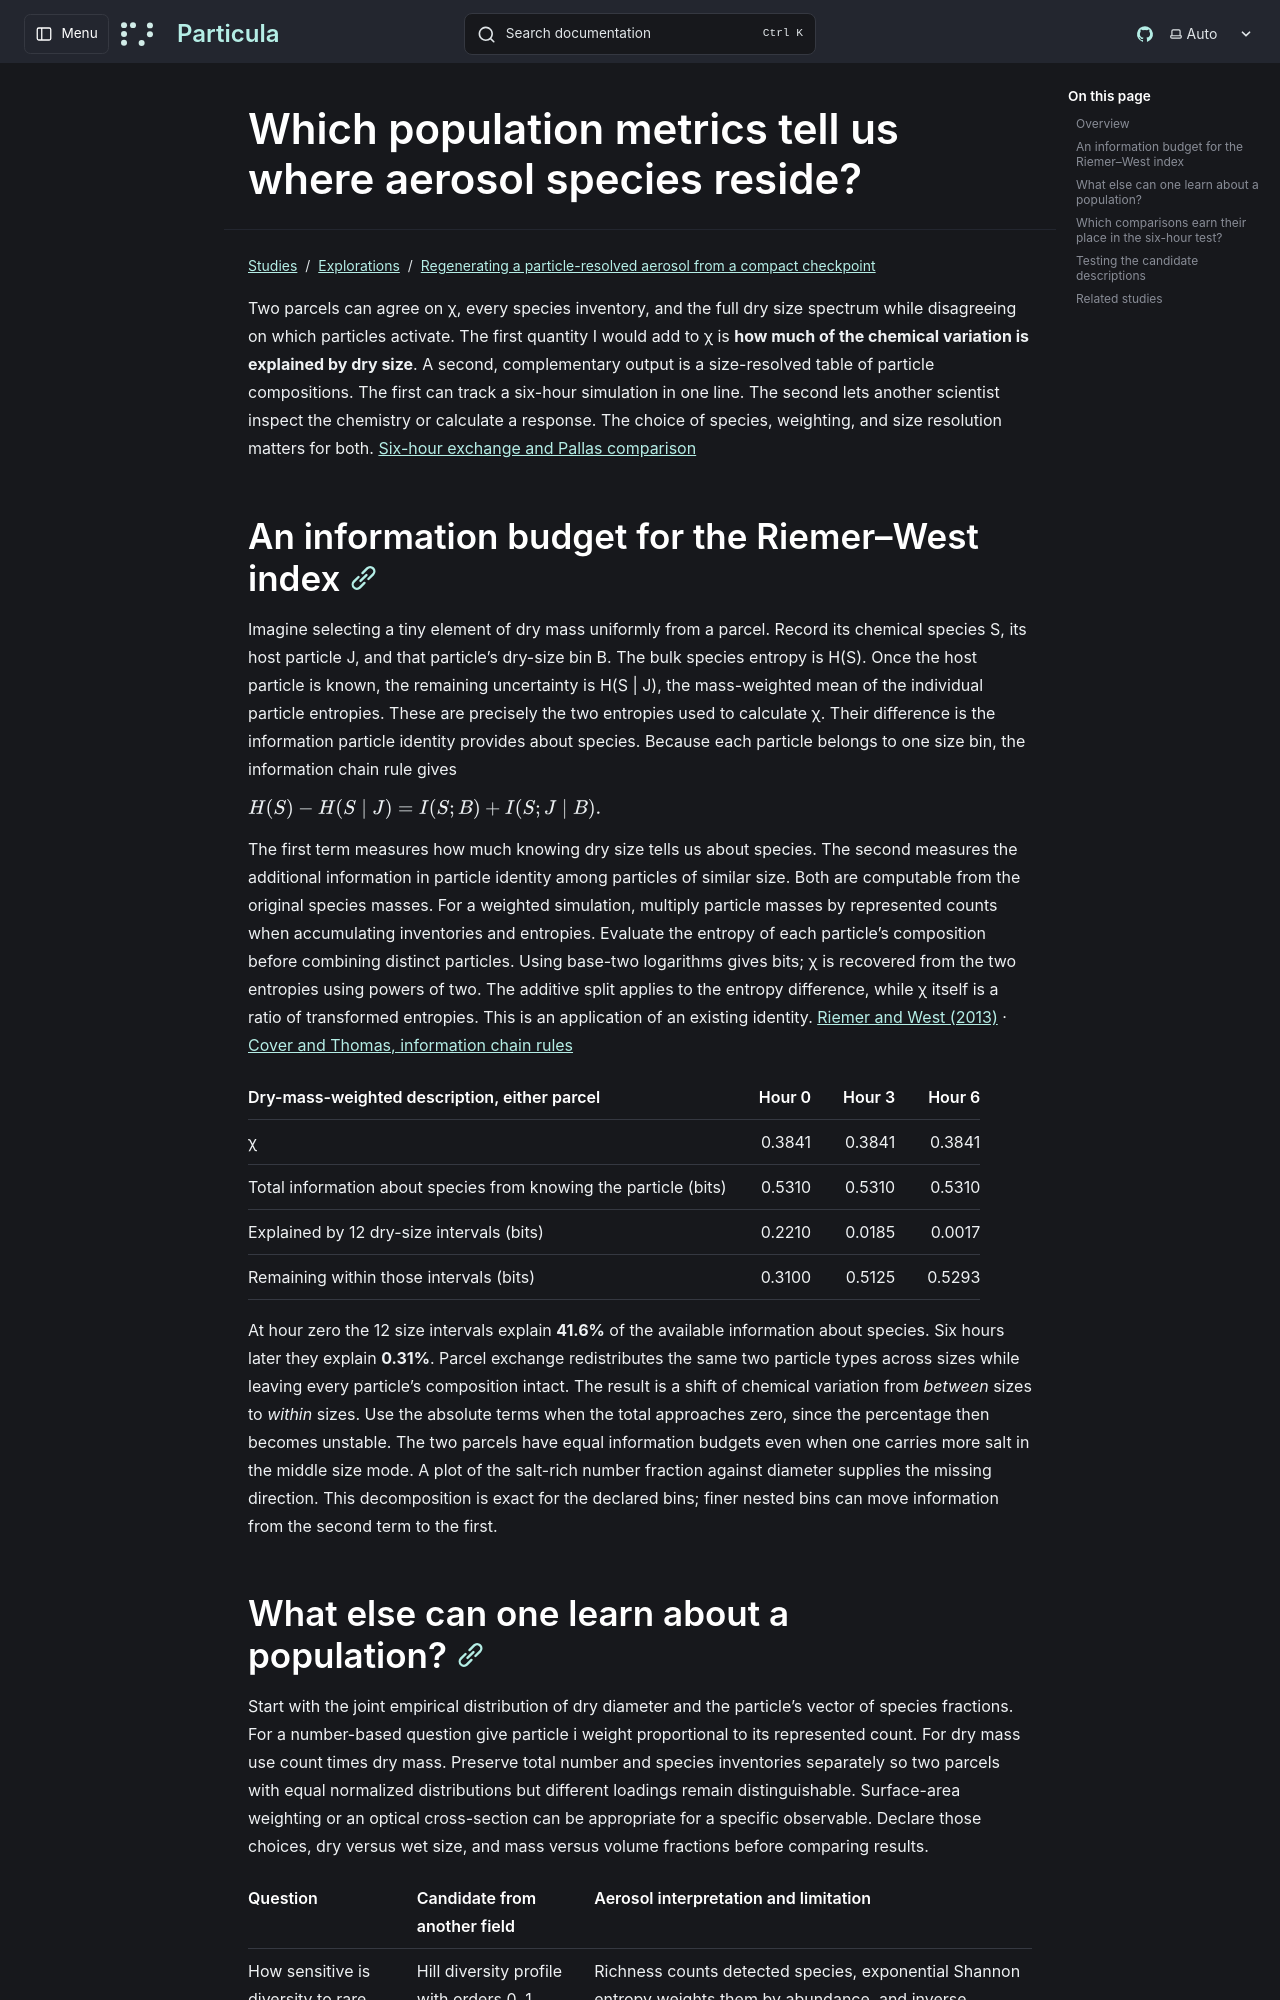

repository: uncscode/particula · page: studies/explorations/parcel-composition/population-metrics/index.html · generator: mkdocs

# Which population metrics tell us where aerosol species reside?

Two parcels can agree on χ, every species inventory, and the full dry size spectrum while disagreeing on which particles activate. The first quantity I would add to χ is **how much of the chemical variation is explained by dry size**. A second, complementary output is a size-resolved table of particle compositions. The first can track a six-hour simulation in one line. The second lets another scientist inspect the chemistry or calculate a response. The choice of species, weighting, and size resolution matters for both. [Six-hour exchange and Pallas comparison](exchange.md)

## An information budget for the Riemer–West index

Imagine selecting a tiny element of dry mass uniformly from a parcel. Record its chemical species S, its host particle J, and that particle’s dry-size bin B. The bulk species entropy is H(S). Once the host particle is known, the remaining uncertainty is H(S | J), the mass-weighted mean of the individual particle entropies. These are precisely the two entropies used to calculate χ. Their difference is the information particle identity provides about species. Because each particle belongs to one size bin, the information chain rule gives

$$
H(S)-H(S\mid J) = I(S;B) + I(S;J\mid B).
$$

The first term measures how much knowing dry size tells us about species. The second measures the additional information in particle identity among particles of similar size. Both are computable from the original species masses. For a weighted simulation, multiply particle masses by represented counts when accumulating inventories and entropies. Evaluate the entropy of each particle’s composition before combining distinct particles. Using base-two logarithms gives bits; χ is recovered from the two entropies using powers of two. The additive split applies to the entropy difference, while χ itself is a ratio of transformed entropies. This is an application of an existing identity. [Riemer and West (2013)](https://doi.org/10.5194/acp-13-11423-2013) · [Cover and Thomas, information chain rules](https://sites.stat.columbia.edu/liam/teaching/neurostat-spr11/papers/EM/Cover%26Thomas-Ch2.pdf)

| Dry-mass-weighted description, either parcel | Hour 0 | Hour 3 | Hour 6 |
| --- | ---: | ---: | ---: |
| χ | 0.3841 | 0.3841 | 0.3841 |
| Total information about species from knowing the particle (bits) | 0.5310 | 0.5310 | 0.5310 |
| Explained by 12 dry-size intervals (bits) | 0.2210 | 0.0185 | 0.0017 |
| Remaining within those intervals (bits) | 0.3100 | 0.5125 | 0.5293 |

At hour zero the 12 size intervals explain **41.6%** of the available information about species. Six hours later they explain **0.31%**. Parcel exchange redistributes the same two particle types across sizes while leaving every particle’s composition intact. The result is a shift of chemical variation from *between* sizes to *within* sizes. Use the absolute terms when the total approaches zero, since the percentage then becomes unstable. The two parcels have equal information budgets even when one carries more salt in the middle size mode. A plot of the salt-rich number fraction against diameter supplies the missing direction. This decomposition is exact for the declared bins; finer nested bins can move information from the second term to the first.
